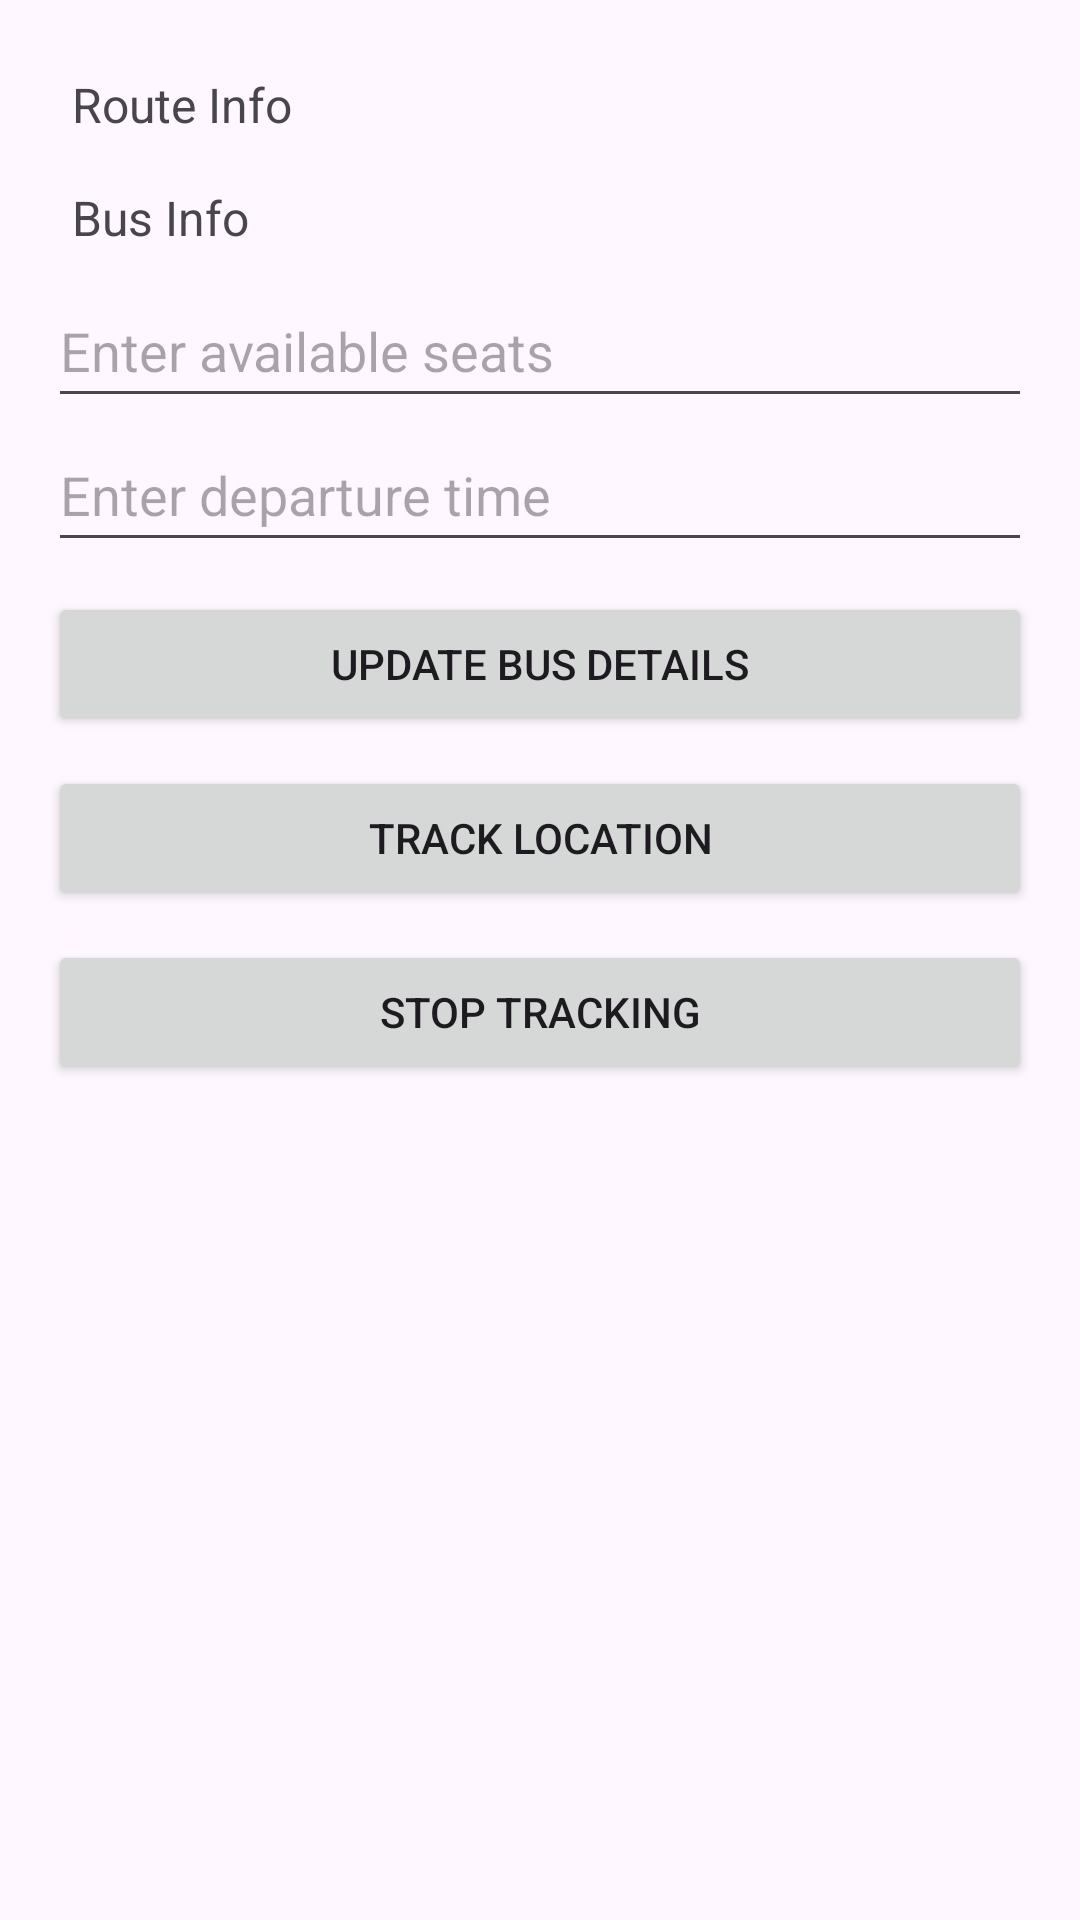

Reconstruct the res/layout file that produces this screen, plus the resources it refers to.
<!-- AndroidManifest.xml: application theme Theme.TranspoMateBus -->
<!-- res/layout/activity_main.xml -->
<?xml version="1.0" encoding="utf-8"?>
<LinearLayout xmlns:android="http://schemas.android.com/apk/res/android"
    xmlns:app="http://schemas.android.com/apk/res-auto"
    xmlns:tools="http://schemas.android.com/tools"
    android:layout_width="match_parent"
    android:layout_height="match_parent"
    android:orientation="vertical"
    android:padding="16dp"
    tools:context=".MainActivity">

    <TextView
        android:id="@+id/routeTextView"
        android:layout_width="match_parent"
        android:layout_height="wrap_content"
        android:text="Route Info"
        android:padding="8dp"
        android:textSize="16sp" />

    <TextView
        android:id="@+id/busInfoTextView"
        android:layout_width="match_parent"
        android:layout_height="wrap_content"
        android:text="Bus Info"
        android:padding="8dp"
        android:textSize="16sp" />

    <EditText
        android:id="@+id/seatsEditText"
        android:layout_width="match_parent"
        android:layout_height="wrap_content"
        android:hint="Enter available seats"
        android:inputType="number"
        android:minHeight="48dp" />

    <EditText
        android:id="@+id/departureTimeEditText"
        android:layout_width="match_parent"
        android:layout_height="wrap_content"
        android:hint="Enter departure time"
        android:minHeight="48dp" />

    <Button
        android:id="@+id/updateButton"
        android:layout_width="match_parent"
        android:layout_height="wrap_content"
        android:layout_marginTop="10dp"
        android:text="Update Bus Details" />

    <Button
        android:id="@+id/trackLocationButton"
        android:layout_width="match_parent"
        android:layout_height="wrap_content"
        android:layout_marginTop="10dp"
        android:text="Track Location" />

    <Button
        android:id="@+id/stopTrackingButton"
        android:layout_width="match_parent"
        android:layout_height="wrap_content"
        android:layout_marginTop="10dp"
        android:text="Stop Tracking" />

</LinearLayout>
<!-- resources referenced by this layout -->
<resources>
  <style name="Theme.TranspoMateBus" parent="Base.Theme.TranspoMateBus" />
  <style name="Base.Theme.TranspoMateBus" parent="Theme.Material3.DayNight.NoActionBar">
          
          
      </style>
</resources>
